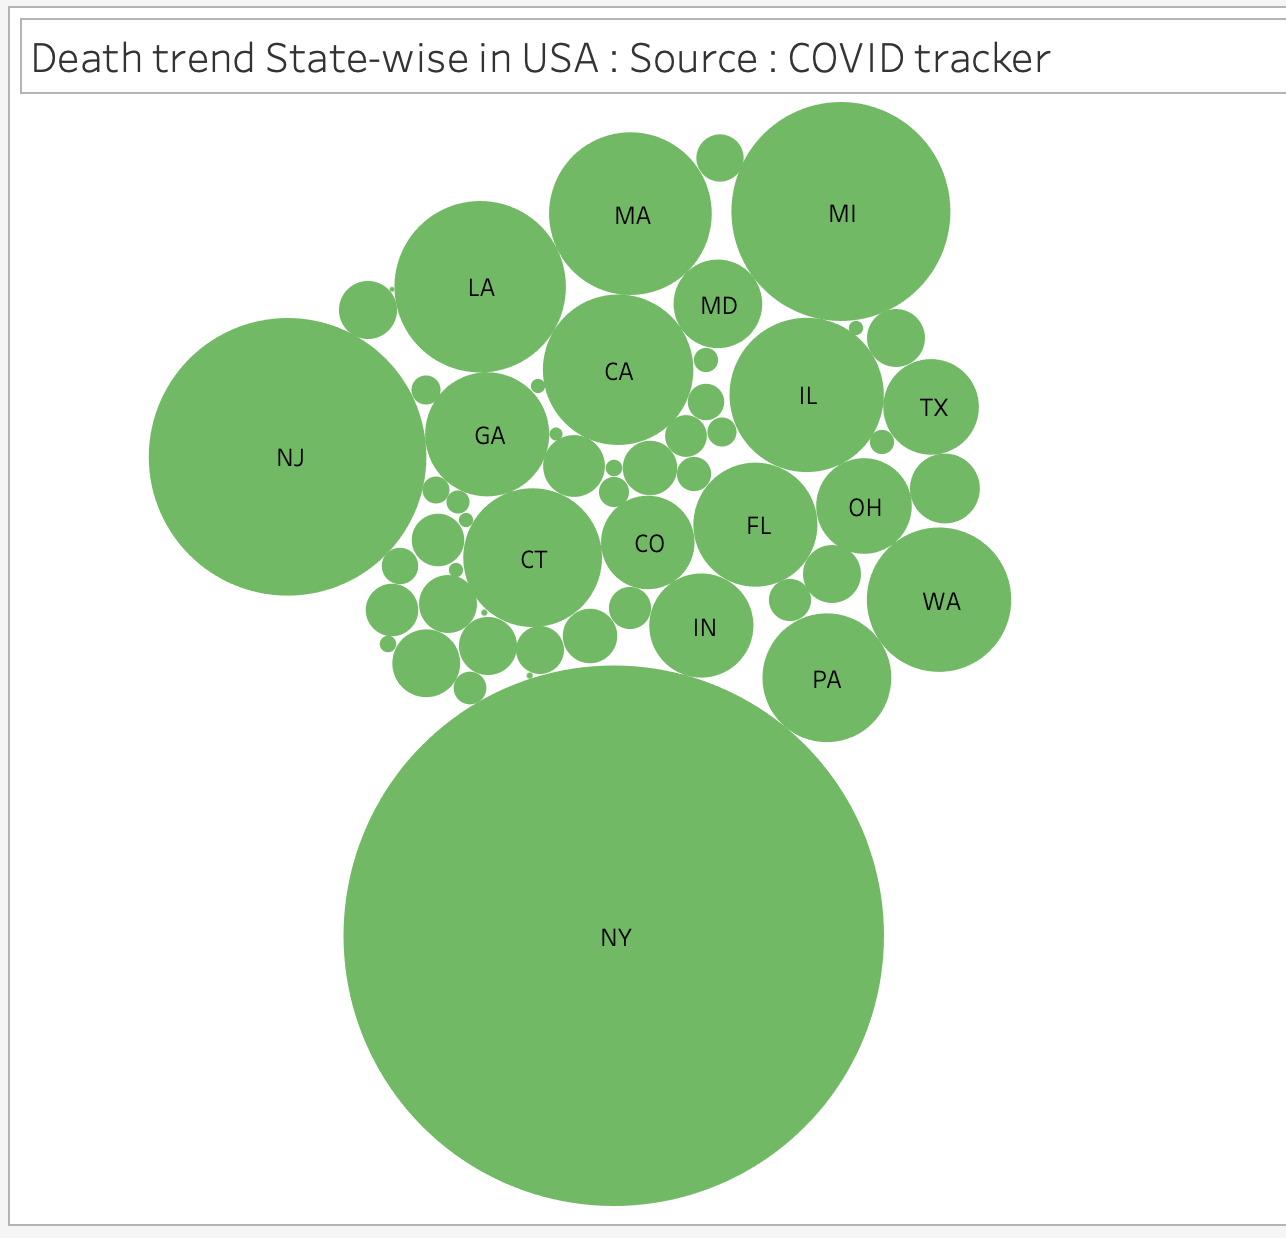

The data file committed next to this chart (first rows):
State, Deaths
NY, 169687
NJ, 44776
MI, 27855
LA, 17077
MA, 15377
IL, 13826
CA, 13155
WA, 12117
CT, 11187
PA, 9641
FL, 9029
GA, 8943
IN, 6307
OH, 5314
TX, 5313
CO, 5079
MD, 4566
VA, 2842
WI, 2678
AZ, 2220
MO, 1980
NV, 1961
TN, 1951
OK, 1865
MS, 1843
AL, 1795
KY, 1725
NC, 1669
SC, 1605
MN, 1340
RI, 1301
KS, 1067
OR, 1036
DC, 1014
IA, 802
PR, 775
DE, 686
VT, 625
AR, 530
ID, 517
NM, 494
NH, 426
ME, 383
UT, 343
NE, 311
WV, 159
AK, 153
MT, 144
ND, 135
HI, 125
SD, 117
GU, 99
MP, 33
VI, 23
WY, 14
AS, 0
